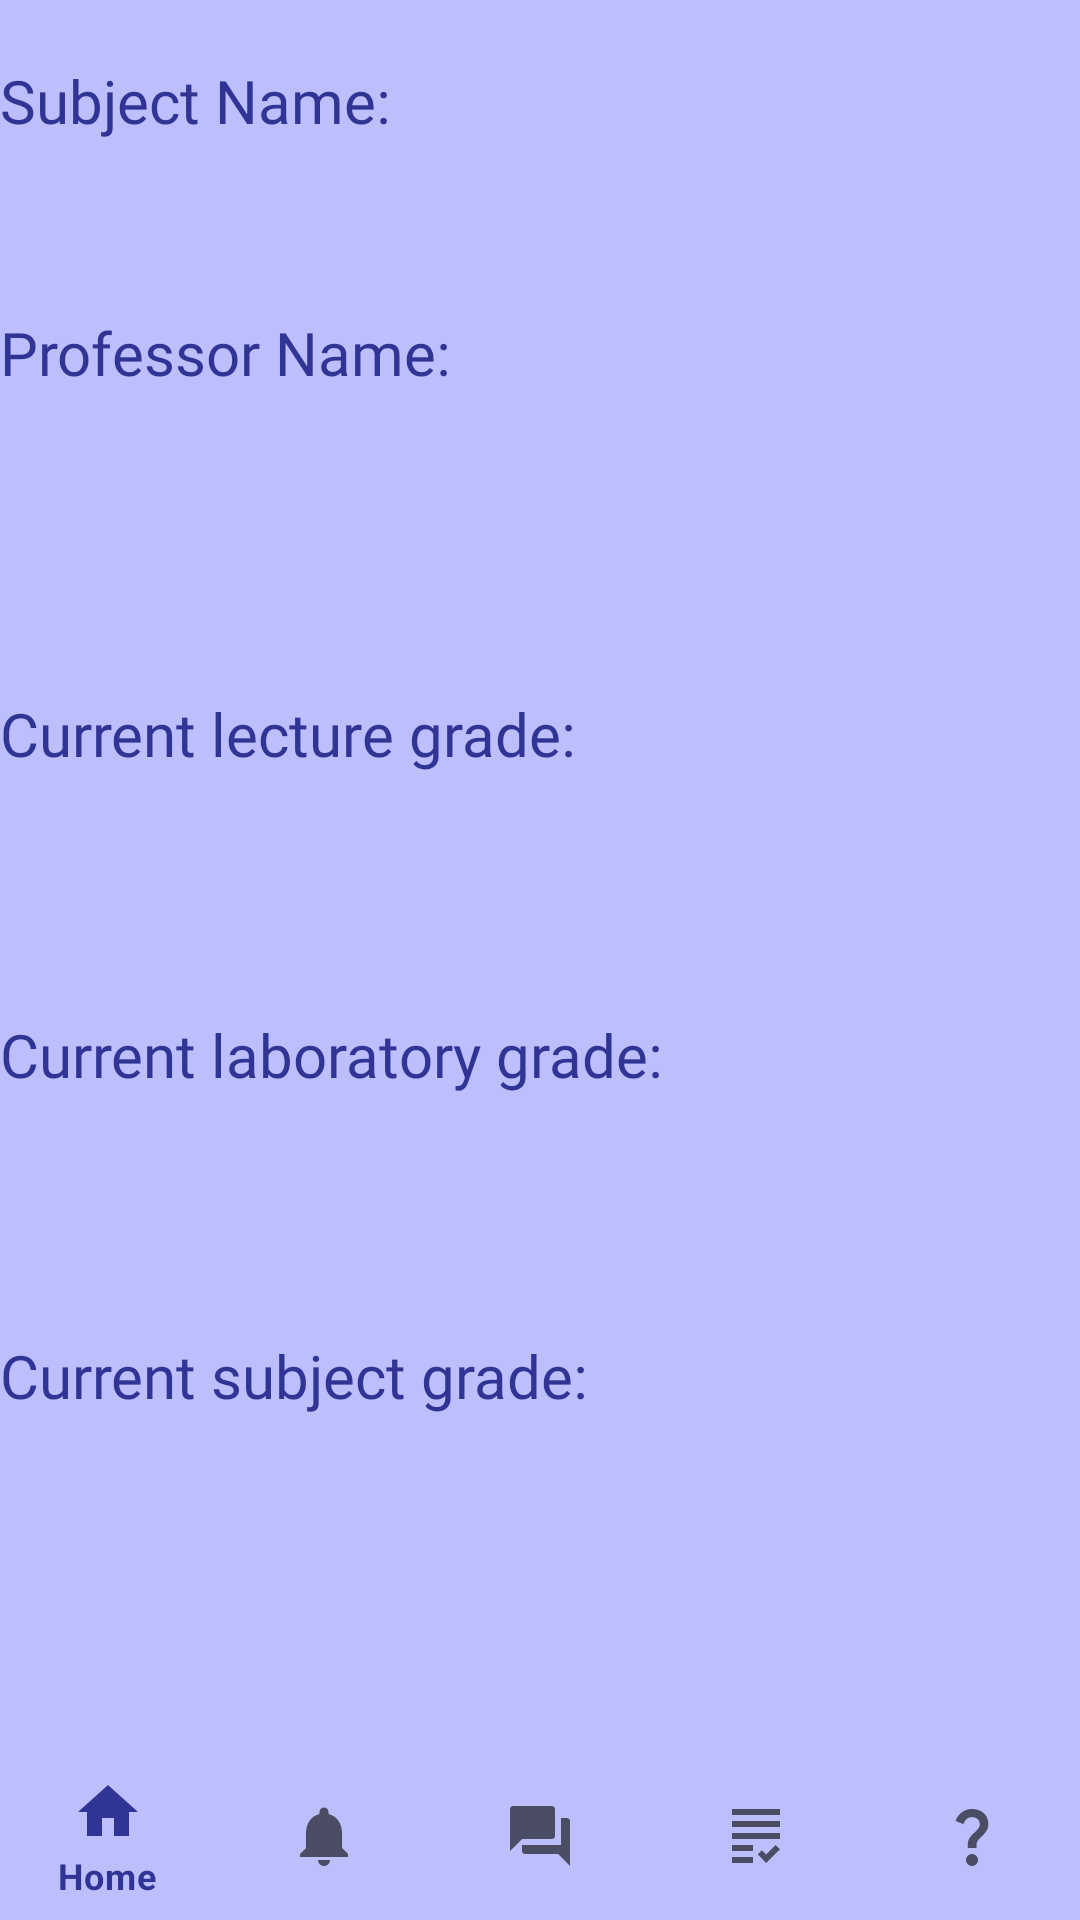

Android layout source for this screen:
<!-- AndroidManifest.xml: application theme Theme.UMA -->
<!-- res/layout/activity_student_own_grades.xml -->
<RelativeLayout xmlns:android="http://schemas.android.com/apk/res/android"
    xmlns:tools="http://schemas.android.com/tools"
    xmlns:app="http://schemas.android.com/apk/res-auto"
    android:id="@+id/activity_grades"
    android:layout_width="match_parent"
    android:layout_height="match_parent"
    tools:context=".GradesActivity">

    <TextView
        android:id="@+id/own_subject_name"
        android:layout_width="wrap_content"
        android:layout_height="wrap_content"
        android:layout_marginTop="20dp"
        android:text="Subject Name:"
        android:textSize="20sp"
        android:fontFamily="@font/lexend_bold"
        android:textColor="@color/violet" />

    <TextView
        android:id="@+id/own_subject_name_value"
        android:layout_width="wrap_content"
        android:layout_height="wrap_content"
        android:layout_below="@+id/own_subject_name"
        android:layout_marginTop="10dp"
        android:textSize="20sp"
        android:fontFamily="@font/lexend_bold"
        android:textColor="@color/violet" />

    <TextView
        android:id="@+id/own_subject_professor_name"
        android:layout_width="wrap_content"
        android:layout_height="wrap_content"
        android:layout_below="@+id/own_subject_name_value"
        android:layout_marginTop="20dp"
        android:text="Professor Name:"
        android:textSize="20sp"
        android:fontFamily="@font/lexend_bold"
        android:textColor="@color/violet" />

    <TextView
        android:id="@+id/own_subject_professor_value"
        android:layout_width="wrap_content"
        android:layout_height="wrap_content"
        android:layout_below="@+id/own_subject_professor_name"
        android:layout_marginTop="10dp"
        android:textSize="20sp"
        android:fontFamily="@font/lexend_bold"
        android:textColor="@color/violet" />

    <TextView
        android:id="@+id/current_own_lecture_grade"
        android:layout_width="wrap_content"
        android:layout_height="wrap_content"
        android:layout_below="@+id/own_subject_professor_name"
        android:layout_marginTop="100dp"
        android:text="Current lecture grade:"
        android:textSize="20sp"
        android:fontFamily="@font/lexend_bold"
        android:textColor="@color/violet" />

    <TextView
        android:id="@+id/current_own_lecture_grade_value"
        android:layout_width="wrap_content"
        android:layout_height="wrap_content"
        android:layout_alignBaseline="@+id/current_own_lecture_grade"
        android:layout_marginStart="10dp"
        android:layout_toEndOf="@+id/current_own_lecture_grade"
        android:textSize="20sp"
        android:fontFamily="@font/lexend_bold"
        android:textColor="@color/violet" />

    <TextView
        android:id="@+id/current_own_laboratory_grade"
        android:layout_width="wrap_content"
        android:layout_height="wrap_content"
        android:layout_below="@+id/current_own_lecture_grade"
        android:layout_marginTop="80dp"
        android:text="Current laboratory grade:"
        android:textSize="20sp"
        android:fontFamily="@font/lexend_bold"
        android:textColor="@color/violet" />

    <TextView
        android:id="@+id/current_own_laboratory_grade_value"
        android:layout_width="wrap_content"
        android:layout_height="wrap_content"
        android:layout_alignBaseline="@+id/current_own_laboratory_grade"
        android:layout_marginStart="10dp"
        android:layout_toEndOf="@+id/current_own_laboratory_grade"
        android:textSize="20sp"
        android:fontFamily="@font/lexend_bold"
        android:textColor="@color/violet" />

    <TextView
        android:id="@+id/current_own_subject_grade"
        android:layout_width="wrap_content"
        android:layout_height="wrap_content"
        android:layout_below="@+id/current_own_laboratory_grade"
        android:layout_marginTop="80dp"
        android:text="Current subject grade:"
        android:textSize="20sp"
        android:fontFamily="@font/lexend_bold"
        android:textColor="@color/violet" />

    <TextView
        android:id="@+id/current_own_subject_grade_value"
        android:layout_width="wrap_content"
        android:layout_height="wrap_content"
        android:layout_alignBaseline="@+id/current_own_subject_grade"
        android:layout_marginStart="10dp"
        android:layout_toEndOf="@+id/current_own_subject_grade"
        android:textSize="20sp"
        android:fontFamily="@font/lexend_bold"
        android:textColor="@color/violet" />

    <com.google.android.material.bottomnavigation.BottomNavigationView
        android:id="@+id/studentBottomNavigation"
        android:layout_width="match_parent"
        android:layout_height="wrap_content"
        android:layout_alignParentBottom="true"
        android:background="@android:color/transparent"
        android:fontFamily="@font/lexend_regular"
        app:elevation="0dp"
        app:layout_constraintBottom_toBottomOf="parent"
        app:layout_constraintEnd_toEndOf="parent"
        app:layout_constraintHorizontal_bias="0.0"
        app:layout_constraintStart_toStartOf="parent"
        app:menu="@menu/student_menu" />

</RelativeLayout>
<!-- resources referenced by this layout -->
<resources>
  <color name="violet">#303494</color>
  <style name="Theme.UMA" parent="Theme.MaterialComponents.DayNight.NoActionBar">
          
          <item name="colorPrimary">@color/colorPrimary</item>
          <item name="colorPrimaryVariant">@color/colorPrimaryDark</item>
          <item name="colorOnPrimary">@color/colorAccent</item>
          
          <item name="colorSecondary">@color/teal_200</item>
          <item name="colorSecondaryVariant">@color/teal_700</item>
          <item name="colorOnSecondary">@color/black</item>
          
          <item name="android:statusBarColor" tools:targetApi="32">?attr/colorPrimaryVariant</item>
          
          <item name="windowActionBar">false</item>
          <item name="windowNoTitle">true</item>
          <item name="android:windowBackground">#BCBFFB</item>
  
      </style>
  <color name="colorPrimary">#303494</color>
  <color name="colorPrimaryDark">#FF3700B3</color>
  <color name="colorAccent">#FFFFFF</color>
  <color name="teal_200">#FF03DAC5</color>
  <color name="teal_700">#FF018786</color>
  <color name="black">#FF000000</color>
</resources>
